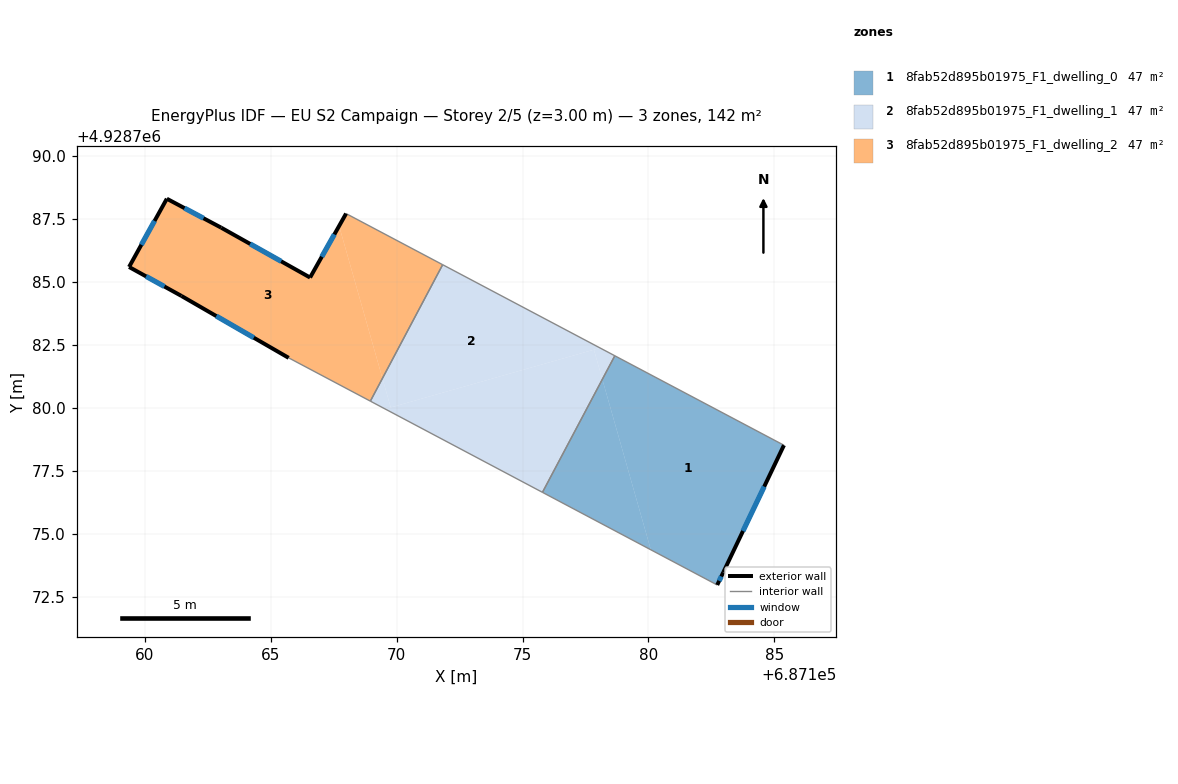
=== STOREY PLAN SPEC (per zone: floor XY polygon, exterior-wall plan segments, windows/doors) ===
zone 1: 8fab52d895b01975_F1_dwelling_0  (47.5 m²)
  floor: (687182.97, 4928773.46) (687185.38, 4928778.51) (687178.67, 4928782.06) (687178.17, 4928781.13) (687180.10, 4928774.36) (687182.73, 4928772.96)
  floor: (687180.10, 4928774.36) (687178.17, 4928781.13) (687175.79, 4928776.64)
  exterior wall: (687185.38, 4928778.51) – (687182.97, 4928773.46)  [5.6 m]
    window: (687184.60, 4928776.87) – (687183.76, 4928775.10)  [2.1 m²]
  exterior wall: (687182.97, 4928773.46) – (687182.73, 4928772.96)  [0.6 m]
    window: (687182.89, 4928773.30) – (687182.81, 4928773.12)  [0.2 m²]
  interior walls: 3
zone 2: 8fab52d895b01975_F1_dwelling_1  (47.5 m²)
  floor: (687178.08, 4928782.38) (687171.83, 4928785.68) (687169.44, 4928781.17) (687169.77, 4928780.01)
  floor: (687175.79, 4928776.64) (687178.17, 4928781.13) (687177.84, 4928782.31) (687169.55, 4928779.95)
  floor: (687178.17, 4928781.13) (687178.67, 4928782.06) (687178.08, 4928782.38) (687177.84, 4928782.31)
  floor: (687169.77, 4928780.01) (687169.44, 4928781.17) (687168.96, 4928780.26) (687169.55, 4928779.95)
  interior walls: 4
zone 3: 8fab52d895b01975_F1_dwelling_2  (47.5 m²)
  floor: (687168.96, 4928780.26) (687169.44, 4928781.17) (687167.72, 4928787.22) (687166.56, 4928785.17) (687163.03, 4928787.15) (687160.87, 4928788.30) (687159.37, 4928785.59) (687161.45, 4928784.44) (687165.71, 4928781.98)
  floor: (687169.44, 4928781.17) (687171.83, 4928785.68) (687167.99, 4928787.71) (687167.72, 4928787.22)
  exterior wall: (687159.37, 4928785.59) – (687160.87, 4928788.30)  [3.1 m]
    window: (687159.86, 4928786.47) – (687160.39, 4928787.42)  [1.1 m²]
  exterior wall: (687160.87, 4928788.30) – (687163.03, 4928787.15)  [2.4 m]
    window: (687161.58, 4928787.93) – (687162.33, 4928787.52)  [0.9 m²]
  exterior wall: (687163.03, 4928787.15) – (687166.56, 4928785.17)  [4.0 m]
    window: (687164.18, 4928786.51) – (687165.42, 4928785.81)  [1.5 m²]
  exterior wall: (687166.56, 4928785.17) – (687167.99, 4928787.71)  [2.9 m]
    window: (687167.03, 4928786.00) – (687167.53, 4928786.88)  [1.1 m²]
  exterior wall: (687165.71, 4928781.98) – (687161.45, 4928784.44)  [4.9 m]
    window: (687164.33, 4928782.78) – (687162.84, 4928783.64)  [1.8 m²]
  exterior wall: (687161.45, 4928784.44) – (687159.37, 4928785.59)  [2.4 m]
    window: (687160.78, 4928784.81) – (687160.05, 4928785.22)  [0.9 m²]
  interior walls: 3

=== DERIVED (storey summary) ===
Building: EU S2 Campaign
Storey: 2 of 5  (floor level z = 3.00 m)
Storey gross floor area: 142.4 m²
Zones on this storey: 3
  - 8fab52d895b01975_F1_dwelling_0: floor 47.5 m²; exterior wall 6.2 m (18.5 m²); 2 window(s) 2.3 m²; WWR 12.2%
  - 8fab52d895b01975_F1_dwelling_1: floor 47.5 m²
  - 8fab52d895b01975_F1_dwelling_2: floor 47.5 m²; exterior wall 19.8 m (59.4 m²); 6 window(s) 7.3 m²; WWR 12.2%
Zone adjacency (shared interzone walls):
  - 8fab52d895b01975_F1_dwelling_0 ↔ 8fab52d895b01975_F1_dwelling_1
  - 8fab52d895b01975_F1_dwelling_1 ↔ 8fab52d895b01975_F1_dwelling_2